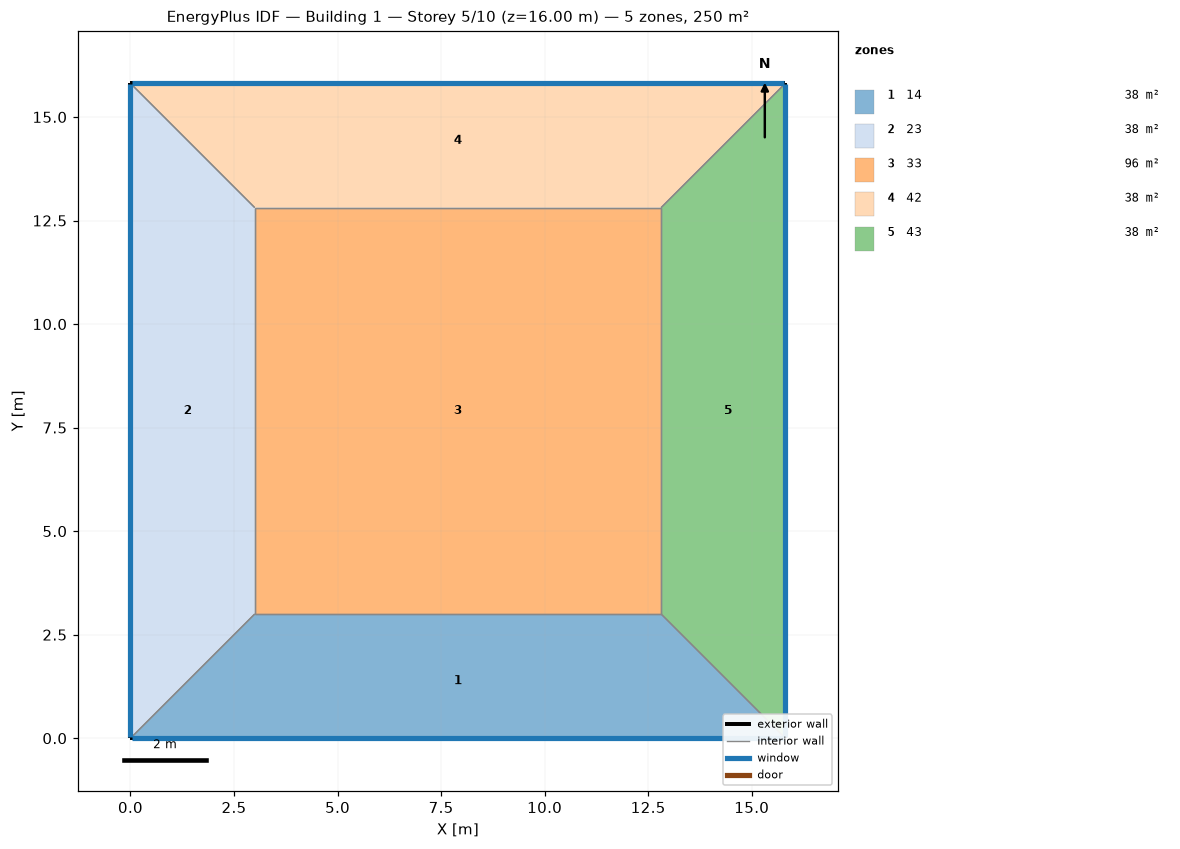
=== STOREY PLAN SPEC (per zone: floor XY polygon, exterior-wall plan segments, windows/doors) ===
zone 1: 14  (38.4 m²)
  floor: (15.81, 0.00) (0.00, 0.00) (3.00, 3.00) (12.81, 3.00)
  exterior wall: (0.00, 0.00) – (15.81, 0.00)  [15.8 m]
    window: (0.03, 0.00) – (15.79, 0.00)  [22.1 m²]
  interior walls: 3
zone 2: 23  (38.4 m²)
  floor: (0.00, 0.00) (0.00, 15.81) (3.00, 12.81) (3.00, 3.00)
  exterior wall: (0.00, 15.81) – (0.00, 0.00)  [15.8 m]
    window: (0.00, 15.79) – (0.00, 0.03)  [22.1 m²]
  interior walls: 3
zone 3: 33  (96.3 m²)
  floor: (3.00, 3.00) (3.00, 12.81) (12.81, 12.81) (12.81, 3.00)
  interior walls: 4
zone 4: 42  (38.4 m²)
  floor: (0.00, 15.81) (15.81, 15.81) (12.81, 12.81) (3.00, 12.81)
  exterior wall: (15.81, 15.81) – (0.00, 15.81)  [15.8 m]
    window: (15.79, 15.81) – (0.03, 15.81)  [22.1 m²]
  interior walls: 3
zone 5: 43  (38.4 m²)
  floor: (15.81, 15.81) (15.81, 0.00) (12.81, 3.00) (12.81, 12.81)
  exterior wall: (15.81, 0.00) – (15.81, 15.81)  [15.8 m]
    window: (15.81, 0.03) – (15.81, 15.79)  [22.1 m²]
  interior walls: 3

=== DERIVED (storey summary) ===
Building: Building 1
Storey: 5 of 10  (floor level z = 16.00 m)
Storey gross floor area: 250.0 m²
Zones on this storey: 5
  - 14: floor 38.4 m²; exterior wall 15.8 m (63.2 m²); 1 window(s) 22.1 m²; WWR 35.0%
  - 23: floor 38.4 m²; exterior wall 15.8 m (63.2 m²); 1 window(s) 22.1 m²; WWR 35.0%
  - 33: floor 96.3 m²
  - 42: floor 38.4 m²; exterior wall 15.8 m (63.2 m²); 1 window(s) 22.1 m²; WWR 35.0%
  - 43: floor 38.4 m²; exterior wall 15.8 m (63.2 m²); 1 window(s) 22.1 m²; WWR 35.0%
Zone adjacency (shared interzone walls):
  - 14 ↔ 23
  - 14 ↔ 33
  - 14 ↔ 43
  - 23 ↔ 33
  - 23 ↔ 42
  - 33 ↔ 42
  - 33 ↔ 43
  - 42 ↔ 43